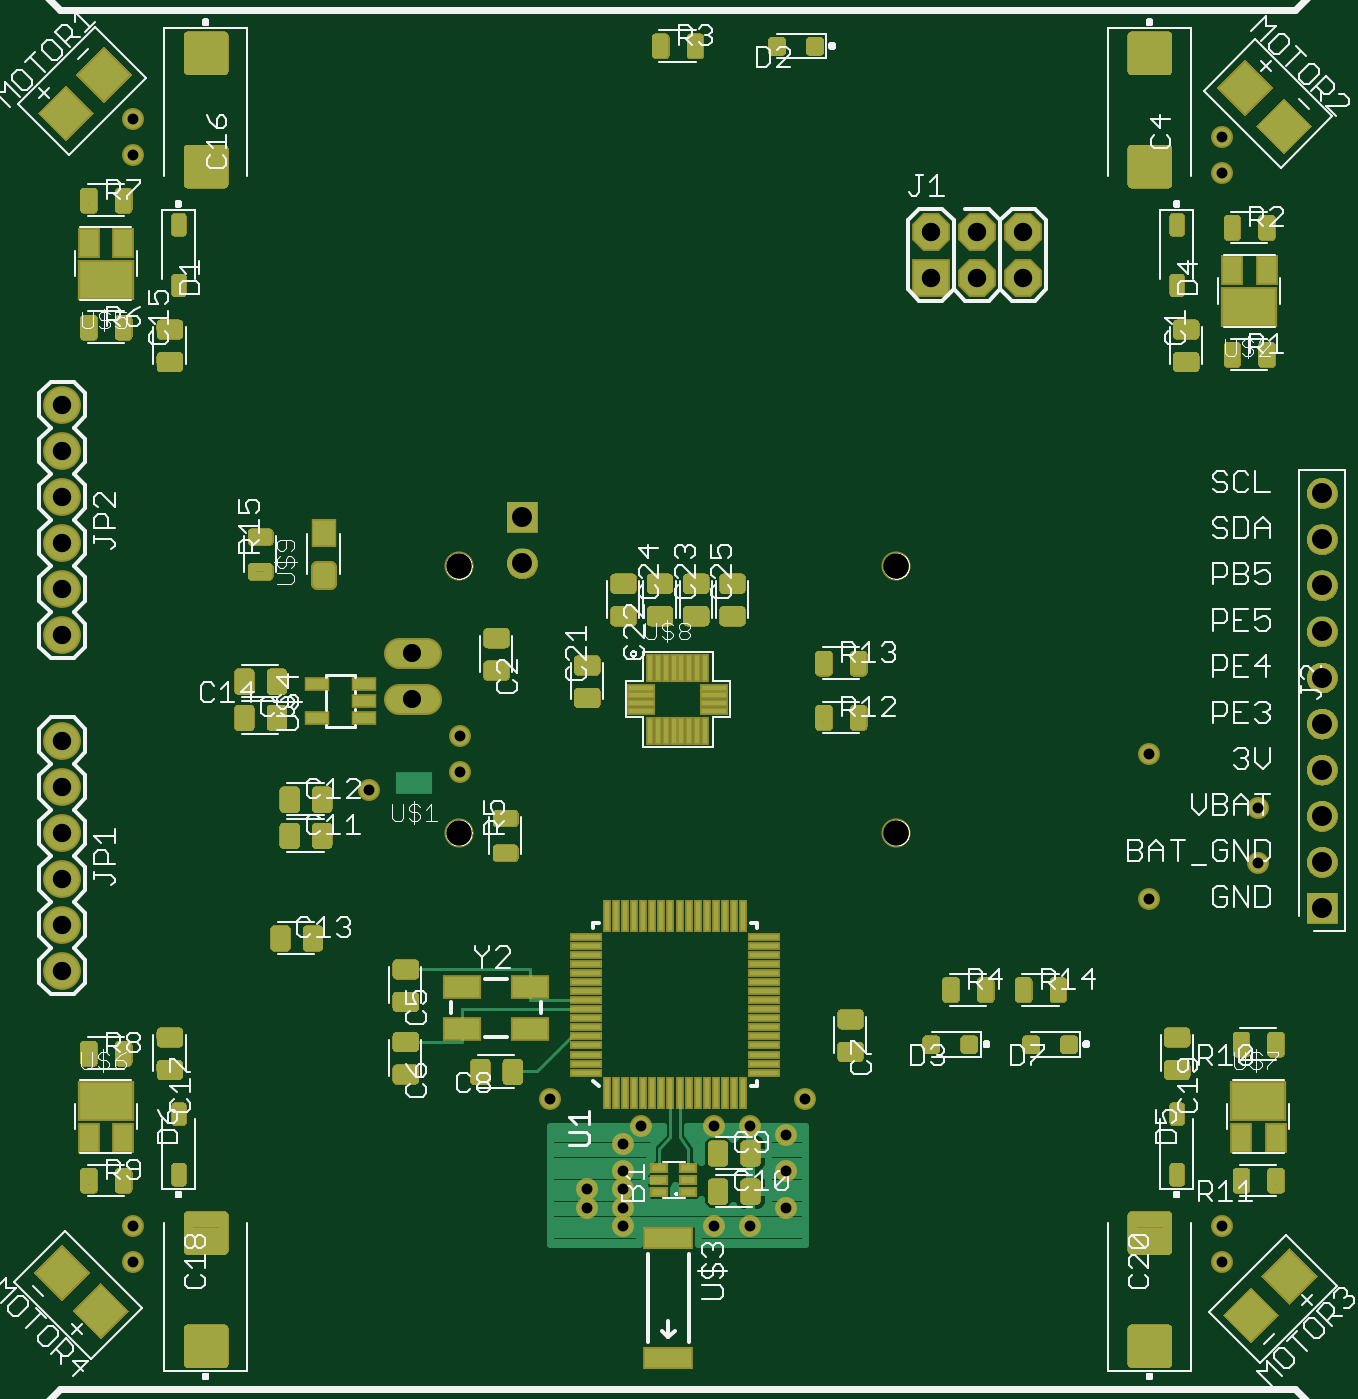
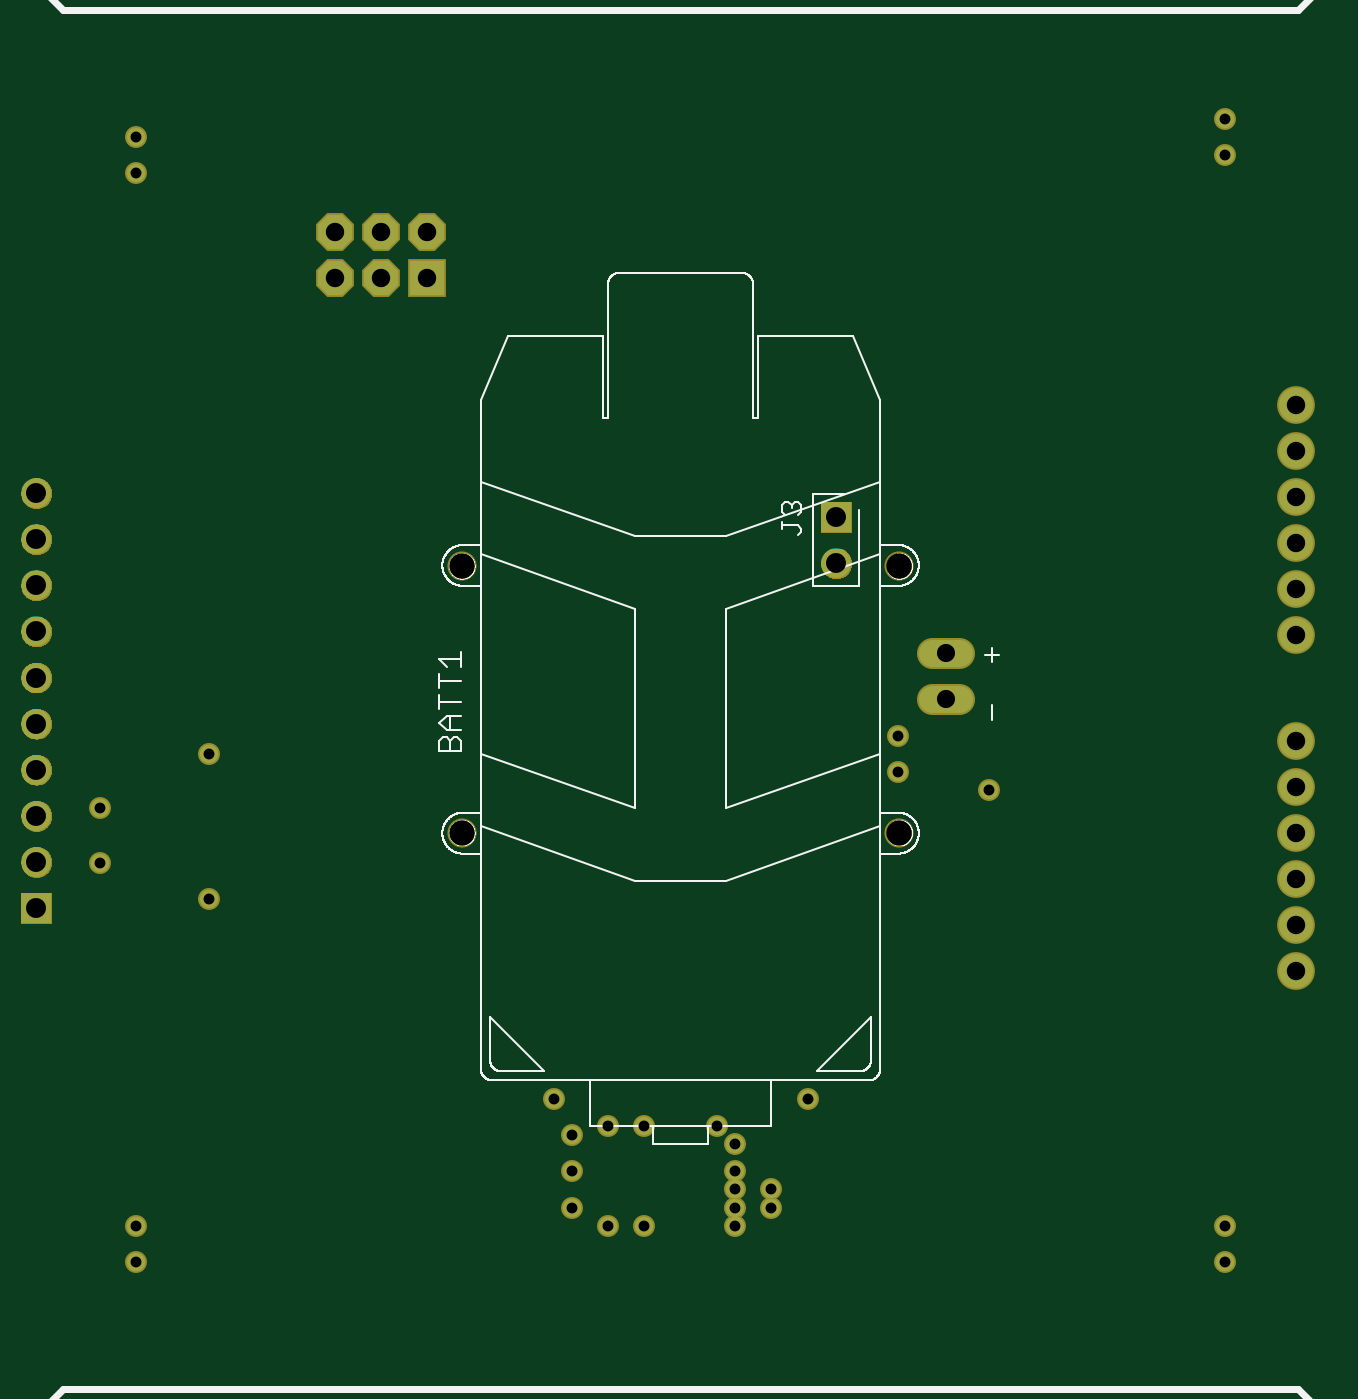
Circuit board: 7 layer files. Board 70.8 x 73.1 mm.
- drill: quadcopter.DRD (975 bytes)
- top_copper: quadcopter.cmp (28093 bytes)
- top_silk: quadcopter.plc (111455 bytes)
- bottom_silk: quadcopter.pls (63525 bytes)
- bottom_copper: quadcopter.sol (1660 bytes)
- top_mask: quadcopter.stc (733703 bytes)
- bottom_mask: quadcopter.sts (95627 bytes)

=== drill: quadcopter.DRD ===
%
M48
M72
T01C0.0236
T02C0.0394
T03C0.0400
T04C0.0433
T05C0.0551
%
T01
X15406Y15013
X15406Y15800
X24461Y18556
X26036Y17572
X26430Y17965
X26036Y16981
X26036Y16587
X26036Y16194
X26036Y15800
X25249Y16194
X25249Y16587
X28005Y15800
X28792Y15800
X29579Y16194
X29579Y16981
X29579Y17768
X28792Y17965
X28005Y17965
X29973Y18556
X37454Y22887
X39816Y23674
X39816Y24855
X37454Y26036
X39028Y15800
X39028Y15013
X22493Y25642
X22493Y26430
X20524Y25249
X15406Y39028
X15406Y39816
X39028Y39422
X39028Y38635
T02
X21467Y28217
X21467Y27217
T03
X13871Y26324
X13871Y25324
X13871Y24324
X13871Y23324
X13871Y22324
X13871Y21324
X13871Y28611
X13871Y29611
X13871Y30611
X13871Y31611
X13871Y32611
X13871Y33611
X32713Y36363
X33713Y36363
X33713Y37363
X32713Y37363
X34713Y37363
X34713Y36363
T04
X41194Y31690
X41194Y30690
X41194Y29690
X41194Y28690
X41194Y27690
X41194Y26690
X41194Y25690
X41194Y24690
X41194Y23690
X41194Y22690
X23843Y30166
X23843Y31166
T05
X22473Y30111
X22473Y24324
X31961Y24324
X31961Y30111
M30

=== top_copper: quadcopter.cmp (28093 bytes, source omitted) ===
=== top_silk: quadcopter.plc (111455 bytes, source omitted) ===
=== bottom_silk: quadcopter.pls (63525 bytes, source omitted) ===
=== bottom_copper: quadcopter.sol ===
G75*
%MOIN*%
%OFA0B0*%
%FSLAX25Y25*%
%IPPOS*%
%LPD*%
%AMOC8*
5,1,8,0,0,1.08239X$1,22.5*
%
%ADD10C,0.05937*%
%ADD11R,0.07400X0.07400*%
%ADD12OC8,0.07400*%
%ADD13R,0.06496X0.06496*%
%ADD14C,0.06496*%
%ADD15C,0.07400*%
%ADD16C,0.03962*%
D10*
X0211704Y0272173D02*
X0217641Y0272173D01*
X0217641Y0282173D02*
X0211704Y0282173D01*
D11*
X0327134Y0363630D03*
D12*
X0337134Y0363630D03*
X0347134Y0363630D03*
X0347134Y0373630D03*
X0337134Y0373630D03*
X0327134Y0373630D03*
D13*
X0238433Y0311661D03*
X0411937Y0226897D03*
D14*
X0411937Y0236897D03*
X0411937Y0246897D03*
X0411937Y0256897D03*
X0411937Y0266897D03*
X0411937Y0276897D03*
X0411937Y0286897D03*
X0411937Y0296897D03*
X0411937Y0306897D03*
X0411937Y0316897D03*
X0238433Y0301661D03*
D15*
X0138708Y0306110D03*
X0138708Y0316110D03*
X0138708Y0326110D03*
X0138708Y0336110D03*
X0138708Y0296110D03*
X0138708Y0286110D03*
X0138708Y0263236D03*
X0138708Y0253236D03*
X0138708Y0243236D03*
X0138708Y0233236D03*
X0138708Y0223236D03*
X0138708Y0213236D03*
D16*
X0154063Y0150126D03*
X0154063Y0158000D03*
X0244614Y0185559D03*
X0260362Y0175716D03*
X0264299Y0179653D03*
X0260362Y0169811D03*
X0260362Y0165874D03*
X0260362Y0161937D03*
X0260362Y0158000D03*
X0252488Y0161937D03*
X0252488Y0165874D03*
X0280047Y0158000D03*
X0287921Y0158000D03*
X0295795Y0161937D03*
X0295795Y0169811D03*
X0295795Y0177685D03*
X0287921Y0179653D03*
X0280047Y0179653D03*
X0299732Y0185559D03*
X0374535Y0228866D03*
X0398157Y0236740D03*
X0398157Y0248551D03*
X0374535Y0260362D03*
X0390283Y0158000D03*
X0390283Y0150126D03*
X0224929Y0256425D03*
X0224929Y0264299D03*
X0205244Y0252488D03*
X0154063Y0390283D03*
X0154063Y0398157D03*
X0390283Y0394220D03*
X0390283Y0386346D03*
M02*

=== top_mask: quadcopter.stc (733703 bytes, source omitted) ===
=== bottom_mask: quadcopter.sts (95627 bytes, source omitted) ===
